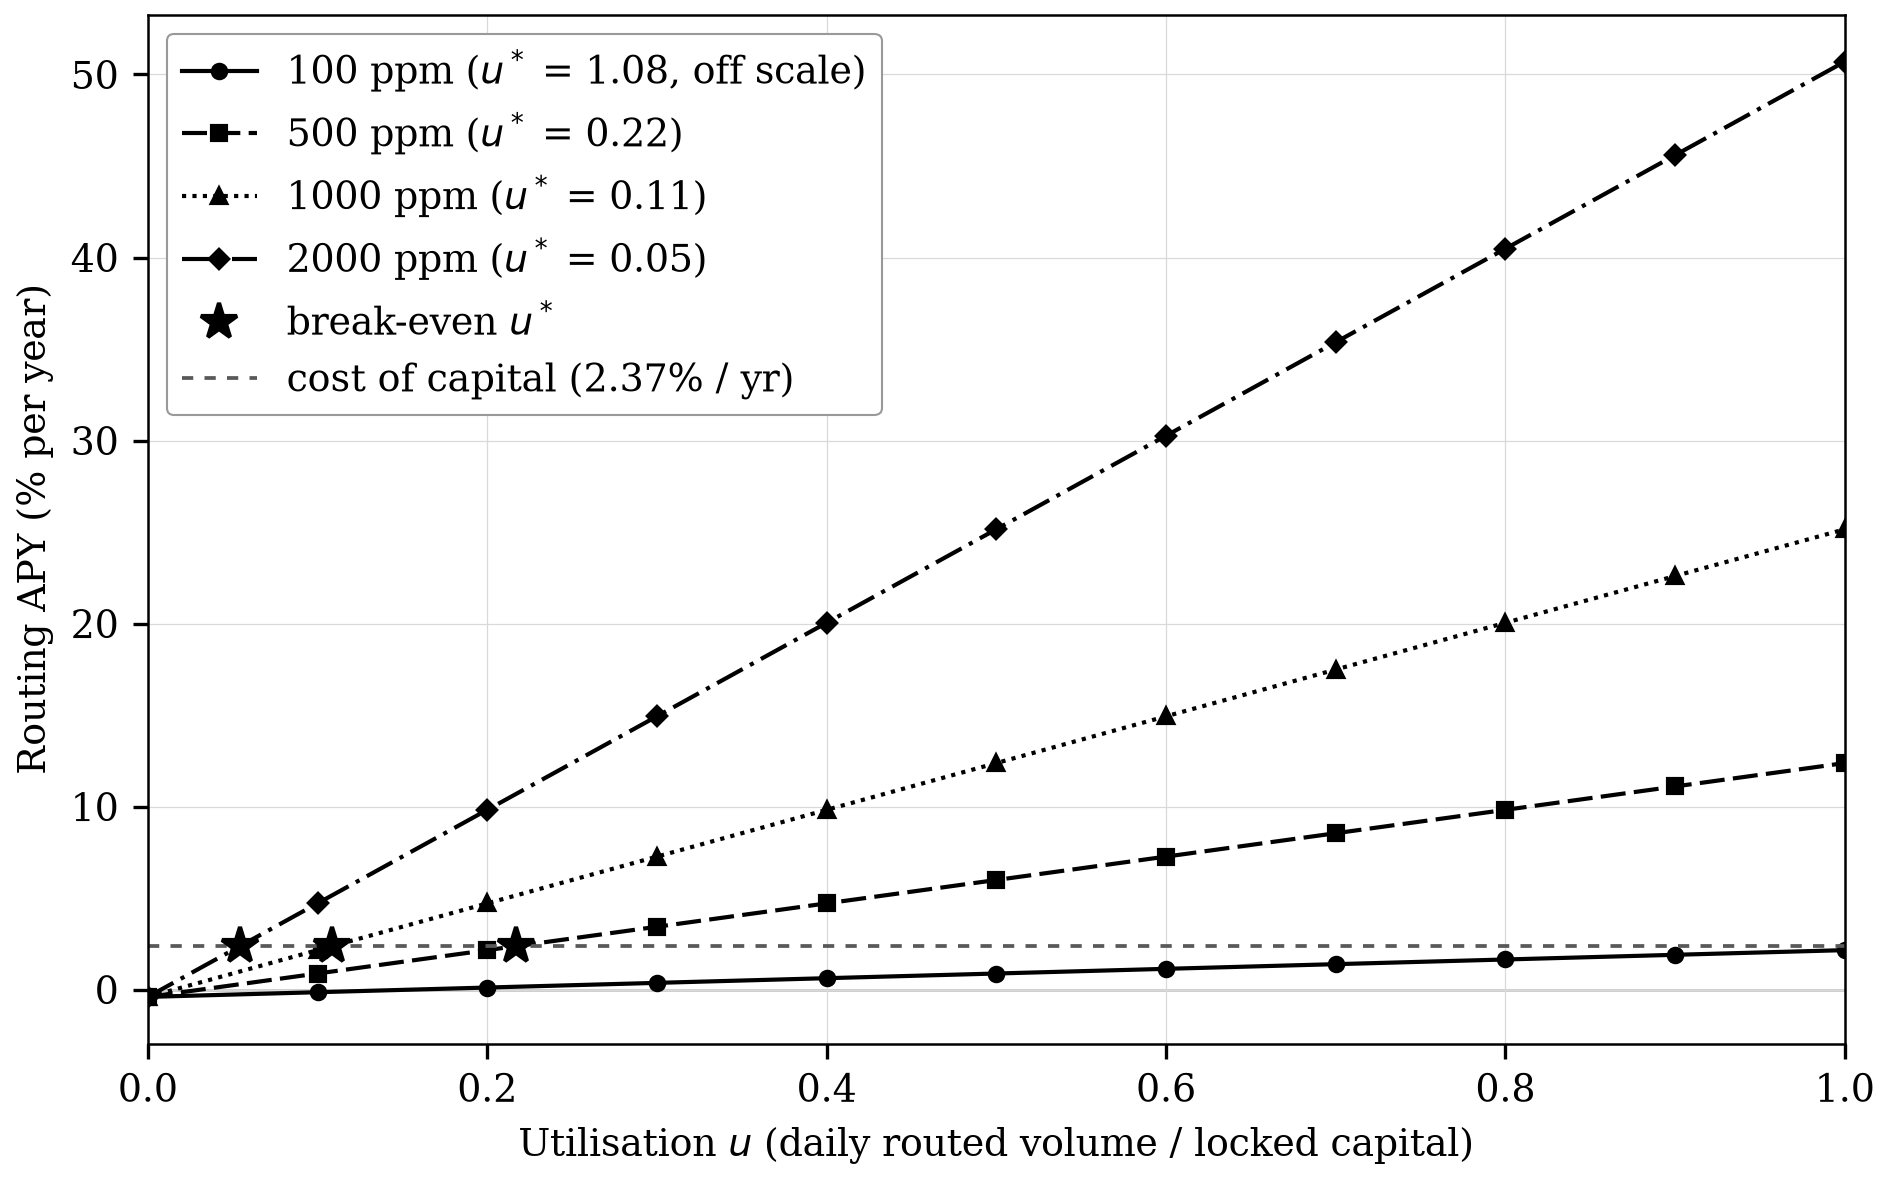

The file beside this chart, header and first rows:
ppm, utilization, apy_routing_pct, cost_of_capital_annual_pct, break_even_u, node_capacity_btc, cost_of_capital_source
100.0, 0.0, -0.3994, 2.372, 1.084, 1.0, magma_orders_median
100.0, 0.05, -0.2716, 2.372, 1.084, 1.0, magma_orders_median
100.0, 0.1, -0.1439, 2.372, 1.084, 1.0, magma_orders_median
100.0, 0.15, -0.01614, 2.372, 1.084, 1.0, magma_orders_median
100.0, 0.2, 0.1116, 2.372, 1.084, 1.0, magma_orders_median
100.0, 0.25, 0.2394, 2.372, 1.084, 1.0, magma_orders_median
100.0, 0.3, 0.3671, 2.372, 1.084, 1.0, magma_orders_median
100.0, 0.35, 0.4949, 2.372, 1.084, 1.0, magma_orders_median
100.0, 0.4, 0.6226, 2.372, 1.084, 1.0, magma_orders_median
100.0, 0.45, 0.7504, 2.372, 1.084, 1.0, magma_orders_median
100.0, 0.5, 0.8781, 2.372, 1.084, 1.0, magma_orders_median
100.0, 0.55, 1.006, 2.372, 1.084, 1.0, magma_orders_median
100.0, 0.6, 1.134, 2.372, 1.084, 1.0, magma_orders_median
100.0, 0.65, 1.261, 2.372, 1.084, 1.0, magma_orders_median
100.0, 0.7, 1.389, 2.372, 1.084, 1.0, magma_orders_median
100.0, 0.75, 1.517, 2.372, 1.084, 1.0, magma_orders_median
100.0, 0.8, 1.645, 2.372, 1.084, 1.0, magma_orders_median
100.0, 0.85, 1.772, 2.372, 1.084, 1.0, magma_orders_median
100.0, 0.9, 1.9, 2.372, 1.084, 1.0, magma_orders_median
100.0, 0.95, 2.028, 2.372, 1.084, 1.0, magma_orders_median
100.0, 1.0, 2.156, 2.372, 1.084, 1.0, magma_orders_median
500.0, 0.0, -0.3994, 2.372, 0.2169, 1.0, magma_orders_median
500.0, 0.05, 0.2394, 2.372, 0.2169, 1.0, magma_orders_median
500.0, 0.1, 0.8781, 2.372, 0.2169, 1.0, magma_orders_median
500.0, 0.15, 1.517, 2.372, 0.2169, 1.0, magma_orders_median
500.0, 0.2, 2.156, 2.372, 0.2169, 1.0, magma_orders_median
500.0, 0.25, 2.794, 2.372, 0.2169, 1.0, magma_orders_median
500.0, 0.3, 3.433, 2.372, 0.2169, 1.0, magma_orders_median
500.0, 0.35, 4.072, 2.372, 0.2169, 1.0, magma_orders_median
500.0, 0.4, 4.711, 2.372, 0.2169, 1.0, magma_orders_median
500.0, 0.45, 5.349, 2.372, 0.2169, 1.0, magma_orders_median
500.0, 0.5, 5.988, 2.372, 0.2169, 1.0, magma_orders_median
500.0, 0.55, 6.627, 2.372, 0.2169, 1.0, magma_orders_median
500.0, 0.6, 7.266, 2.372, 0.2169, 1.0, magma_orders_median
500.0, 0.65, 7.904, 2.372, 0.2169, 1.0, magma_orders_median
500.0, 0.7, 8.543, 2.372, 0.2169, 1.0, magma_orders_median
500.0, 0.75, 9.182, 2.372, 0.2169, 1.0, magma_orders_median
500.0, 0.8, 9.821, 2.372, 0.2169, 1.0, magma_orders_median
500.0, 0.85, 10.46, 2.372, 0.2169, 1.0, magma_orders_median
500.0, 0.9, 11.1, 2.372, 0.2169, 1.0, magma_orders_median
500.0, 0.95, 11.74, 2.372, 0.2169, 1.0, magma_orders_median
500.0, 1.0, 12.38, 2.372, 0.2169, 1.0, magma_orders_median
1000, 0.0, -0.3994, 2.372, 0.1085, 1.0, magma_orders_median
1000, 0.05, 0.8781, 2.372, 0.1085, 1.0, magma_orders_median
1000, 0.1, 2.156, 2.372, 0.1085, 1.0, magma_orders_median
1000, 0.15, 3.433, 2.372, 0.1085, 1.0, magma_orders_median
1000, 0.2, 4.711, 2.372, 0.1085, 1.0, magma_orders_median
1000, 0.25, 5.988, 2.372, 0.1085, 1.0, magma_orders_median
1000, 0.3, 7.266, 2.372, 0.1085, 1.0, magma_orders_median
1000, 0.35, 8.543, 2.372, 0.1085, 1.0, magma_orders_median
1000, 0.4, 9.821, 2.372, 0.1085, 1.0, magma_orders_median
1000, 0.45, 11.1, 2.372, 0.1085, 1.0, magma_orders_median
1000, 0.5, 12.38, 2.372, 0.1085, 1.0, magma_orders_median
1000, 0.55, 13.65, 2.372, 0.1085, 1.0, magma_orders_median
1000, 0.6, 14.93, 2.372, 0.1085, 1.0, magma_orders_median
1000, 0.65, 16.21, 2.372, 0.1085, 1.0, magma_orders_median
1000, 0.7, 17.49, 2.372, 0.1085, 1.0, magma_orders_median
1000, 0.75, 18.76, 2.372, 0.1085, 1.0, magma_orders_median
1000, 0.8, 20.04, 2.372, 0.1085, 1.0, magma_orders_median
1000, 0.85, 21.32, 2.372, 0.1085, 1.0, magma_orders_median
... 24 more rows
